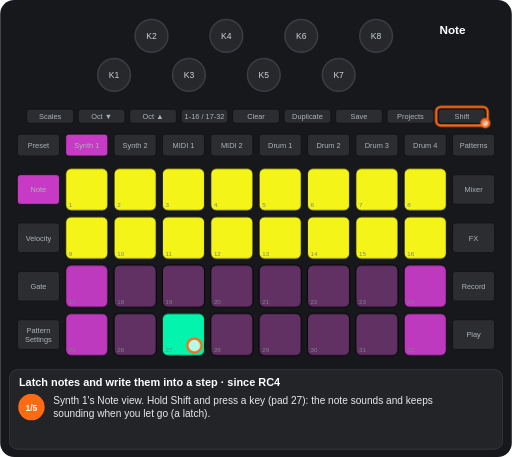
t = 0.00 s
t = 1.55 s: frame unchanged from t = 0.00 s, image omitted
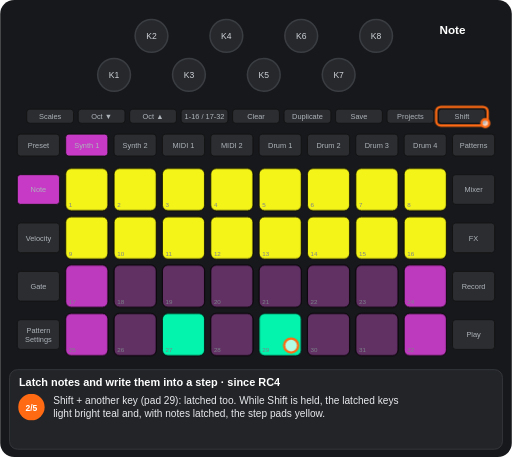
t = 3.22 s
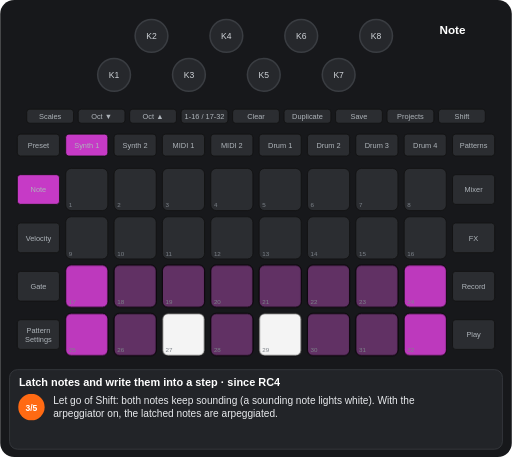
t = 4.88 s
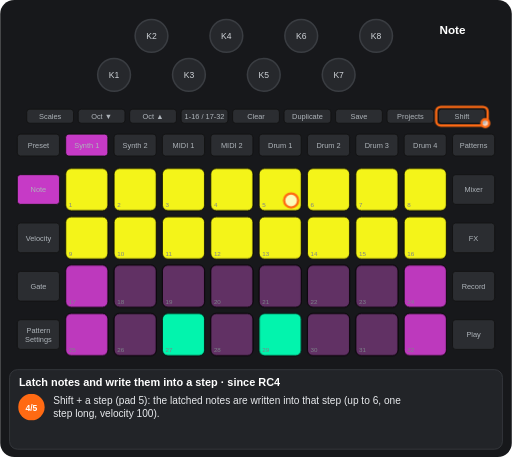
t = 6.57 s
t = 8.55 s: frame unchanged from t = 6.57 s, image omitted

The animated SVG that drew these frames (rendered in a browser with its animation timeline set to each time). Animation: 11 CSS @keyframes rules; frames cover the first 8.54 s, repeats indefinitely.

<svg xmlns="http://www.w3.org/2000/svg" viewBox="0 0 656 586" width="656" height="586" font-family="Arial, Helvetica, sans-serif" role="img" aria-label="Latch notes and write them into a step · since RC4"><title>Latch notes and write them into a step · since RC4</title><style>.kb{fill:#26282c;stroke:#3a3d42;stroke-width:2}.kt{font-size:11px;fill:#cfd3d8;text-anchor:middle}.u{fill:#2b2d31;stroke:#111}.bt{font-size:9.5px;fill:#aeb4ba;text-anchor:middle}.pn{font-size:8px;fill:#7d838a}.pl{font-size:9.5px;font-weight:bold;text-anchor:middle}.kl{font-size:10px;fill:#cfd3d8;text-anchor:middle}.fg{fill:#fff;fill-opacity:.7;stroke:#ff6a13;stroke-width:3}.fo{fill:none;stroke:#ff6a13;stroke-width:3}.ta{fill:none;stroke:#ff6a13;stroke-width:3}.vw{font-size:15px;font-weight:bold;fill:#fff;text-anchor:middle}.ti{font-size:14px;font-weight:bold;fill:#fff}.cp{font-size:13px;fill:#e8eaed}.sn{font-size:11px;font-weight:bold;fill:#fff;text-anchor:middle}.b{animation:b .6s step-end infinite}@keyframes b{0%{opacity:1}50%{opacity:0}100%{opacity:0}}.v{animation:v 1.2s ease-in-out infinite}@keyframes v{0%{opacity:1}50%{opacity:.3}100%{opacity:1}}.g0{animation:kg0 10778ms step-end infinite}@keyframes kg0{0%{opacity:1}40.601%{opacity:0}60.985%{opacity:1}79.282%{opacity:0}100%{opacity:0}}.g1{animation:kg1 10778ms step-end infinite}@keyframes kg1{0%{opacity:1}19.215%{opacity:0}100%{opacity:0}}.g2{animation:kg2 10778ms step-end infinite;opacity:0}@keyframes kg2{0%{opacity:0}19.215%{opacity:1}40.601%{opacity:0}60.985%{opacity:1}79.282%{opacity:0}100%{opacity:0}}.g3{animation:kg3 10778ms step-end infinite;opacity:0}@keyframes kg3{0%{opacity:0}40.601%{opacity:1}60.985%{opacity:0}100%{opacity:0}}.g4{animation:kg4 10778ms step-end infinite;opacity:0}@keyframes kg4{0%{opacity:0}40.601%{opacity:1}60.985%{opacity:0}79.282%{opacity:1}100%{opacity:1}}.g5{animation:kg5 10778ms step-end infinite;opacity:0}@keyframes kg5{0%{opacity:0}79.282%{opacity:1}100%{opacity:1}}.g6{animation:kg6 10778ms step-end infinite}@keyframes kg6{0%{opacity:1}19.215%{opacity:0}79.282%{opacity:1}100%{opacity:1}}.g7{animation:kg7 10778ms step-end infinite;opacity:0}@keyframes kg7{0%{opacity:0}19.215%{opacity:1}40.601%{opacity:0}100%{opacity:0}}.g8{animation:kg8 10778ms step-end infinite;opacity:0}@keyframes kg8{0%{opacity:0}60.985%{opacity:1}79.282%{opacity:0}100%{opacity:0}}</style><rect width="656" height="586" rx="18" fill="#17181b"/><circle cx="146" cy="96" r="21" class="kb"/><text x="146" y="100" class="kt">K1</text><circle cx="194" cy="46" r="21" class="kb"/><text x="194" y="50" class="kt">K2</text><circle cx="242" cy="96" r="21" class="kb"/><text x="242" y="100" class="kt">K3</text><circle cx="290" cy="46" r="21" class="kb"/><text x="290" y="50" class="kt">K4</text><circle cx="338" cy="96" r="21" class="kb"/><text x="338" y="100" class="kt">K5</text><circle cx="386" cy="46" r="21" class="kb"/><text x="386" y="50" class="kt">K6</text><circle cx="434" cy="96" r="21" class="kb"/><text x="434" y="100" class="kt">K7</text><circle cx="482" cy="46" r="21" class="kb"/><text x="482" y="50" class="kt">K8</text><rect x="34" y="140" width="60" height="18" rx="4" class="u"/><text x="64" y="152.5" class="bt">Scales</text><rect x="100" y="140" width="60" height="18" rx="4" class="u"/><text x="130" y="152.5" class="bt">Oct ▼</text><rect x="166" y="140" width="60" height="18" rx="4" class="u"/><text x="196" y="152.5" class="bt">Oct ▲</text><rect x="232" y="140" width="60" height="18" rx="4" class="u"/><text x="262" y="152.5" class="bt">1-16 / 17-32</text><rect x="298" y="140" width="60" height="18" rx="4" class="u"/><text x="328" y="152.5" class="bt">Clear</text><rect x="364" y="140" width="60" height="18" rx="4" class="u"/><text x="394" y="152.5" class="bt">Duplicate</text><rect x="430" y="140" width="60" height="18" rx="4" class="u"/><text x="460" y="152.5" class="bt">Save</text><rect x="496" y="140" width="60" height="18" rx="4" class="u"/><text x="526" y="152.5" class="bt">Projects</text><rect x="562" y="140" width="60" height="18" rx="4" class="u"/><text x="592" y="152.5" class="bt">Shift</text><rect x="22" y="172" width="54" height="28" rx="4" class="u"/><text x="49" y="189.5" class="bt">Preset</text><rect x="84" y="172" width="54" height="28" rx="4" class="u"/><text x="111" y="189.5" class="bt">Synth 1</text><rect x="146" y="172" width="54" height="28" rx="4" class="u"/><text x="173" y="189.5" class="bt">Synth 2</text><rect x="208" y="172" width="54" height="28" rx="4" class="u"/><text x="235" y="189.5" class="bt">MIDI 1</text><rect x="270" y="172" width="54" height="28" rx="4" class="u"/><text x="297" y="189.5" class="bt">MIDI 2</text><rect x="332" y="172" width="54" height="28" rx="4" class="u"/><text x="359" y="189.5" class="bt">Drum 1</text><rect x="394" y="172" width="54" height="28" rx="4" class="u"/><text x="421" y="189.5" class="bt">Drum 2</text><rect x="456" y="172" width="54" height="28" rx="4" class="u"/><text x="483" y="189.5" class="bt">Drum 3</text><rect x="518" y="172" width="54" height="28" rx="4" class="u"/><text x="545" y="189.5" class="bt">Drum 4</text><rect x="580" y="172" width="54" height="28" rx="4" class="u"/><text x="607" y="189.5" class="bt">Patterns</text><rect x="22" y="224" width="54" height="38" rx="4" class="u"/><text x="49" y="246.5" class="bt">Note</text><rect x="580" y="224" width="54" height="38" rx="4" class="u"/><text x="607" y="246.5" class="bt">Mixer</text><rect x="22" y="286" width="54" height="38" rx="4" class="u"/><text x="49" y="308.5" class="bt">Velocity</text><rect x="580" y="286" width="54" height="38" rx="4" class="u"/><text x="607" y="308.5" class="bt">FX</text><rect x="22" y="348" width="54" height="38" rx="4" class="u"/><text x="49" y="370.5" class="bt">Gate</text><rect x="580" y="348" width="54" height="38" rx="4" class="u"/><text x="607" y="370.5" class="bt">Record</text><rect x="22" y="410" width="54" height="38" rx="4" class="u"/><text x="49" y="427" class="bt">Pattern</text><text x="49" y="438" class="bt">Settings</text><rect x="580" y="410" width="54" height="38" rx="4" class="u"/><text x="607" y="432.5" class="bt">Play</text><rect x="84" y="216" width="54" height="54" rx="7" class="u"/><rect x="146" y="216" width="54" height="54" rx="7" class="u"/><rect x="208" y="216" width="54" height="54" rx="7" class="u"/><rect x="270" y="216" width="54" height="54" rx="7" class="u"/><rect x="332" y="216" width="54" height="54" rx="7" class="u"/><rect x="394" y="216" width="54" height="54" rx="7" class="u"/><rect x="456" y="216" width="54" height="54" rx="7" class="u"/><rect x="518" y="216" width="54" height="54" rx="7" class="u"/><rect x="84" y="278" width="54" height="54" rx="7" class="u"/><rect x="146" y="278" width="54" height="54" rx="7" class="u"/><rect x="208" y="278" width="54" height="54" rx="7" class="u"/><rect x="270" y="278" width="54" height="54" rx="7" class="u"/><rect x="332" y="278" width="54" height="54" rx="7" class="u"/><rect x="394" y="278" width="54" height="54" rx="7" class="u"/><rect x="456" y="278" width="54" height="54" rx="7" class="u"/><rect x="518" y="278" width="54" height="54" rx="7" class="u"/><rect x="84" y="340" width="54" height="54" rx="7" class="u"/><rect x="146" y="340" width="54" height="54" rx="7" class="u"/><rect x="208" y="340" width="54" height="54" rx="7" class="u"/><rect x="270" y="340" width="54" height="54" rx="7" class="u"/><rect x="332" y="340" width="54" height="54" rx="7" class="u"/><rect x="394" y="340" width="54" height="54" rx="7" class="u"/><rect x="456" y="340" width="54" height="54" rx="7" class="u"/><rect x="518" y="340" width="54" height="54" rx="7" class="u"/><rect x="84" y="402" width="54" height="54" rx="7" class="u"/><rect x="146" y="402" width="54" height="54" rx="7" class="u"/><rect x="208" y="402" width="54" height="54" rx="7" class="u"/><rect x="270" y="402" width="54" height="54" rx="7" class="u"/><rect x="332" y="402" width="54" height="54" rx="7" class="u"/><rect x="394" y="402" width="54" height="54" rx="7" class="u"/><rect x="456" y="402" width="54" height="54" rx="7" class="u"/><rect x="518" y="402" width="54" height="54" rx="7" class="u"/><g class="g0"><rect x="84" y="216" width="54" height="54" rx="7" fill="#ffff19" fill-opacity="0.95" stroke="#000"/><rect x="146" y="216" width="54" height="54" rx="7" fill="#ffff19" fill-opacity="0.95" stroke="#000"/><rect x="208" y="216" width="54" height="54" rx="7" fill="#ffff19" fill-opacity="0.95" stroke="#000"/><rect x="270" y="216" width="54" height="54" rx="7" fill="#ffff19" fill-opacity="0.95" stroke="#000"/><rect x="332" y="216" width="54" height="54" rx="7" fill="#ffff19" fill-opacity="0.95" stroke="#000"/><rect x="394" y="216" width="54" height="54" rx="7" fill="#ffff19" fill-opacity="0.95" stroke="#000"/><rect x="456" y="216" width="54" height="54" rx="7" fill="#ffff19" fill-opacity="0.95" stroke="#000"/><rect x="518" y="216" width="54" height="54" rx="7" fill="#ffff19" fill-opacity="0.95" stroke="#000"/><rect x="84" y="278" width="54" height="54" rx="7" fill="#ffff19" fill-opacity="0.95" stroke="#000"/><rect x="146" y="278" width="54" height="54" rx="7" fill="#ffff19" fill-opacity="0.95" stroke="#000"/><rect x="208" y="278" width="54" height="54" rx="7" fill="#ffff19" fill-opacity="0.95" stroke="#000"/><rect x="270" y="278" width="54" height="54" rx="7" fill="#ffff19" fill-opacity="0.95" stroke="#000"/><rect x="332" y="278" width="54" height="54" rx="7" fill="#ffff19" fill-opacity="0.95" stroke="#000"/><rect x="394" y="278" width="54" height="54" rx="7" fill="#ffff19" fill-opacity="0.95" stroke="#000"/><rect x="456" y="278" width="54" height="54" rx="7" fill="#ffff19" fill-opacity="0.95" stroke="#000"/><rect x="518" y="278" width="54" height="54" rx="7" fill="#ffff19" fill-opacity="0.95" stroke="#000"/><rect x="208" y="402" width="54" height="54" rx="7" fill="#00ffb5" fill-opacity="0.95" stroke="#000"/></g><rect x="84" y="340" width="54" height="54" rx="7" fill="#c63ac6" fill-opacity="0.95" stroke="#000"/><rect x="146" y="340" width="54" height="54" rx="7" fill="#c63ac6" fill-opacity="0.35" stroke="#000"/><rect x="208" y="340" width="54" height="54" rx="7" fill="#c63ac6" fill-opacity="0.35" stroke="#000"/><rect x="270" y="340" width="54" height="54" rx="7" fill="#c63ac6" fill-opacity="0.35" stroke="#000"/><rect x="332" y="340" width="54" height="54" rx="7" fill="#c63ac6" fill-opacity="0.35" stroke="#000"/><rect x="394" y="340" width="54" height="54" rx="7" fill="#c63ac6" fill-opacity="0.35" stroke="#000"/><rect x="456" y="340" width="54" height="54" rx="7" fill="#c63ac6" fill-opacity="0.35" stroke="#000"/><rect x="518" y="340" width="54" height="54" rx="7" fill="#c63ac6" fill-opacity="0.95" stroke="#000"/><rect x="84" y="402" width="54" height="54" rx="7" fill="#c63ac6" fill-opacity="0.95" stroke="#000"/><rect x="146" y="402" width="54" height="54" rx="7" fill="#c63ac6" fill-opacity="0.35" stroke="#000"/><rect x="270" y="402" width="54" height="54" rx="7" fill="#c63ac6" fill-opacity="0.35" stroke="#000"/><rect x="394" y="402" width="54" height="54" rx="7" fill="#c63ac6" fill-opacity="0.35" stroke="#000"/><rect x="456" y="402" width="54" height="54" rx="7" fill="#c63ac6" fill-opacity="0.35" stroke="#000"/><rect x="518" y="402" width="54" height="54" rx="7" fill="#c63ac6" fill-opacity="0.95" stroke="#000"/><g class="g1"><rect x="332" y="402" width="54" height="54" rx="7" fill="#c63ac6" fill-opacity="0.35" stroke="#000"/></g><g class="g2"><rect x="332" y="402" width="54" height="54" rx="7" fill="#00ffb5" fill-opacity="0.95" stroke="#000"/></g><g class="g3"><rect x="208" y="402" width="54" height="54" rx="7" fill="#ffffff" fill-opacity="0.95" stroke="#000"/></g><g class="g4"><rect x="332" y="402" width="54" height="54" rx="7" fill="#ffffff" fill-opacity="0.95" stroke="#000"/></g><g class="g5"><rect x="208" y="402" width="54" height="54" rx="7" fill="#c63ac6" fill-opacity="0.35" stroke="#000"/></g><text x="88" y="266" class="pn">1</text><text x="150" y="266" class="pn">2</text><text x="212" y="266" class="pn">3</text><text x="274" y="266" class="pn">4</text><text x="336" y="266" class="pn">5</text><text x="398" y="266" class="pn">6</text><text x="460" y="266" class="pn">7</text><text x="522" y="266" class="pn">8</text><text x="88" y="328" class="pn">9</text><text x="150" y="328" class="pn">10</text><text x="212" y="328" class="pn">11</text><text x="274" y="328" class="pn">12</text><text x="336" y="328" class="pn">13</text><text x="398" y="328" class="pn">14</text><text x="460" y="328" class="pn">15</text><text x="522" y="328" class="pn">16</text><text x="88" y="390" class="pn">17</text><text x="150" y="390" class="pn">18</text><text x="212" y="390" class="pn">19</text><text x="274" y="390" class="pn">20</text><text x="336" y="390" class="pn">21</text><text x="398" y="390" class="pn">22</text><text x="460" y="390" class="pn">23</text><text x="522" y="390" class="pn">24</text><text x="88" y="452" class="pn">25</text><text x="150" y="452" class="pn">26</text><text x="212" y="452" class="pn">27</text><text x="274" y="452" class="pn">28</text><text x="336" y="452" class="pn">29</text><text x="398" y="452" class="pn">30</text><text x="460" y="452" class="pn">31</text><text x="522" y="452" class="pn">32</text><rect x="84" y="172" width="54" height="28" rx="4" fill="#c63ac6" stroke="#111"/><text x="111" y="189.5" class="bt" fill="#111">Synth 1</text><rect x="22" y="224" width="54" height="38" rx="4" fill="#c63ac6" stroke="#111"/><text x="49" y="246.5" class="bt" fill="#111">Note</text><text x="580" y="44" class="vw">Note</text><g class="g0"><rect x="559" y="137" width="66" height="24" rx="6" class="fo"/><circle cx="622" cy="158" r="5" class="fg"/></g><g class="g6"><circle cx="249" cy="443" r="9" class="fg"/></g><g class="g7"><circle cx="373" cy="443" r="9" class="fg"/></g><g class="g8"><circle cx="373" cy="257" r="9" class="fg"/></g><rect x="12" y="474" width="632" height="102" rx="10" fill="#222428" stroke="#3a3d42"/><text x="24" y="495" class="ti">Latch notes and write them into a step · since RC4</text><g class="g1"><circle cx="40" cy="522" r="17" fill="#ff6a13"/><text x="40" y="526.5" class="sn">1/5</text><text x="68" y="518" class="cp">Synth 1's Note view. Hold Shift and press a key (pad 27): the note sounds and keeps</text><text x="68" y="535" class="cp">sounding when you let go (a latch).</text></g><g class="g7"><circle cx="40" cy="522" r="17" fill="#ff6a13"/><text x="40" y="526.5" class="sn">2/5</text><text x="68" y="518" class="cp">Shift + another key (pad 29): latched too. While Shift is held, the latched keys</text><text x="68" y="535" class="cp">light bright teal and, with notes latched, the step pads yellow.</text></g><g class="g3"><circle cx="40" cy="522" r="17" fill="#ff6a13"/><text x="40" y="526.5" class="sn">3/5</text><text x="68" y="518" class="cp">Let go of Shift: both notes keep sounding (a sounding note lights white). With the</text><text x="68" y="535" class="cp">arpeggiator on, the latched notes are arpeggiated.</text></g><g class="g8"><circle cx="40" cy="522" r="17" fill="#ff6a13"/><text x="40" y="526.5" class="sn">4/5</text><text x="68" y="518" class="cp">Shift + a step (pad 5): the latched notes are written into that step (up to 6, one</text><text x="68" y="535" class="cp">step long, velocity 100).</text></g><g class="g5"><circle cx="40" cy="522" r="17" fill="#ff6a13"/><text x="40" y="526.5" class="sn">5/5</text><text x="68" y="518" class="cp">Press a latched key again (pad 27): it stops, and that press does nothing else.</text><text x="68" y="535" class="cp">Clear + Synth 1 lets go of every latched note. Not saved.</text></g></svg>
